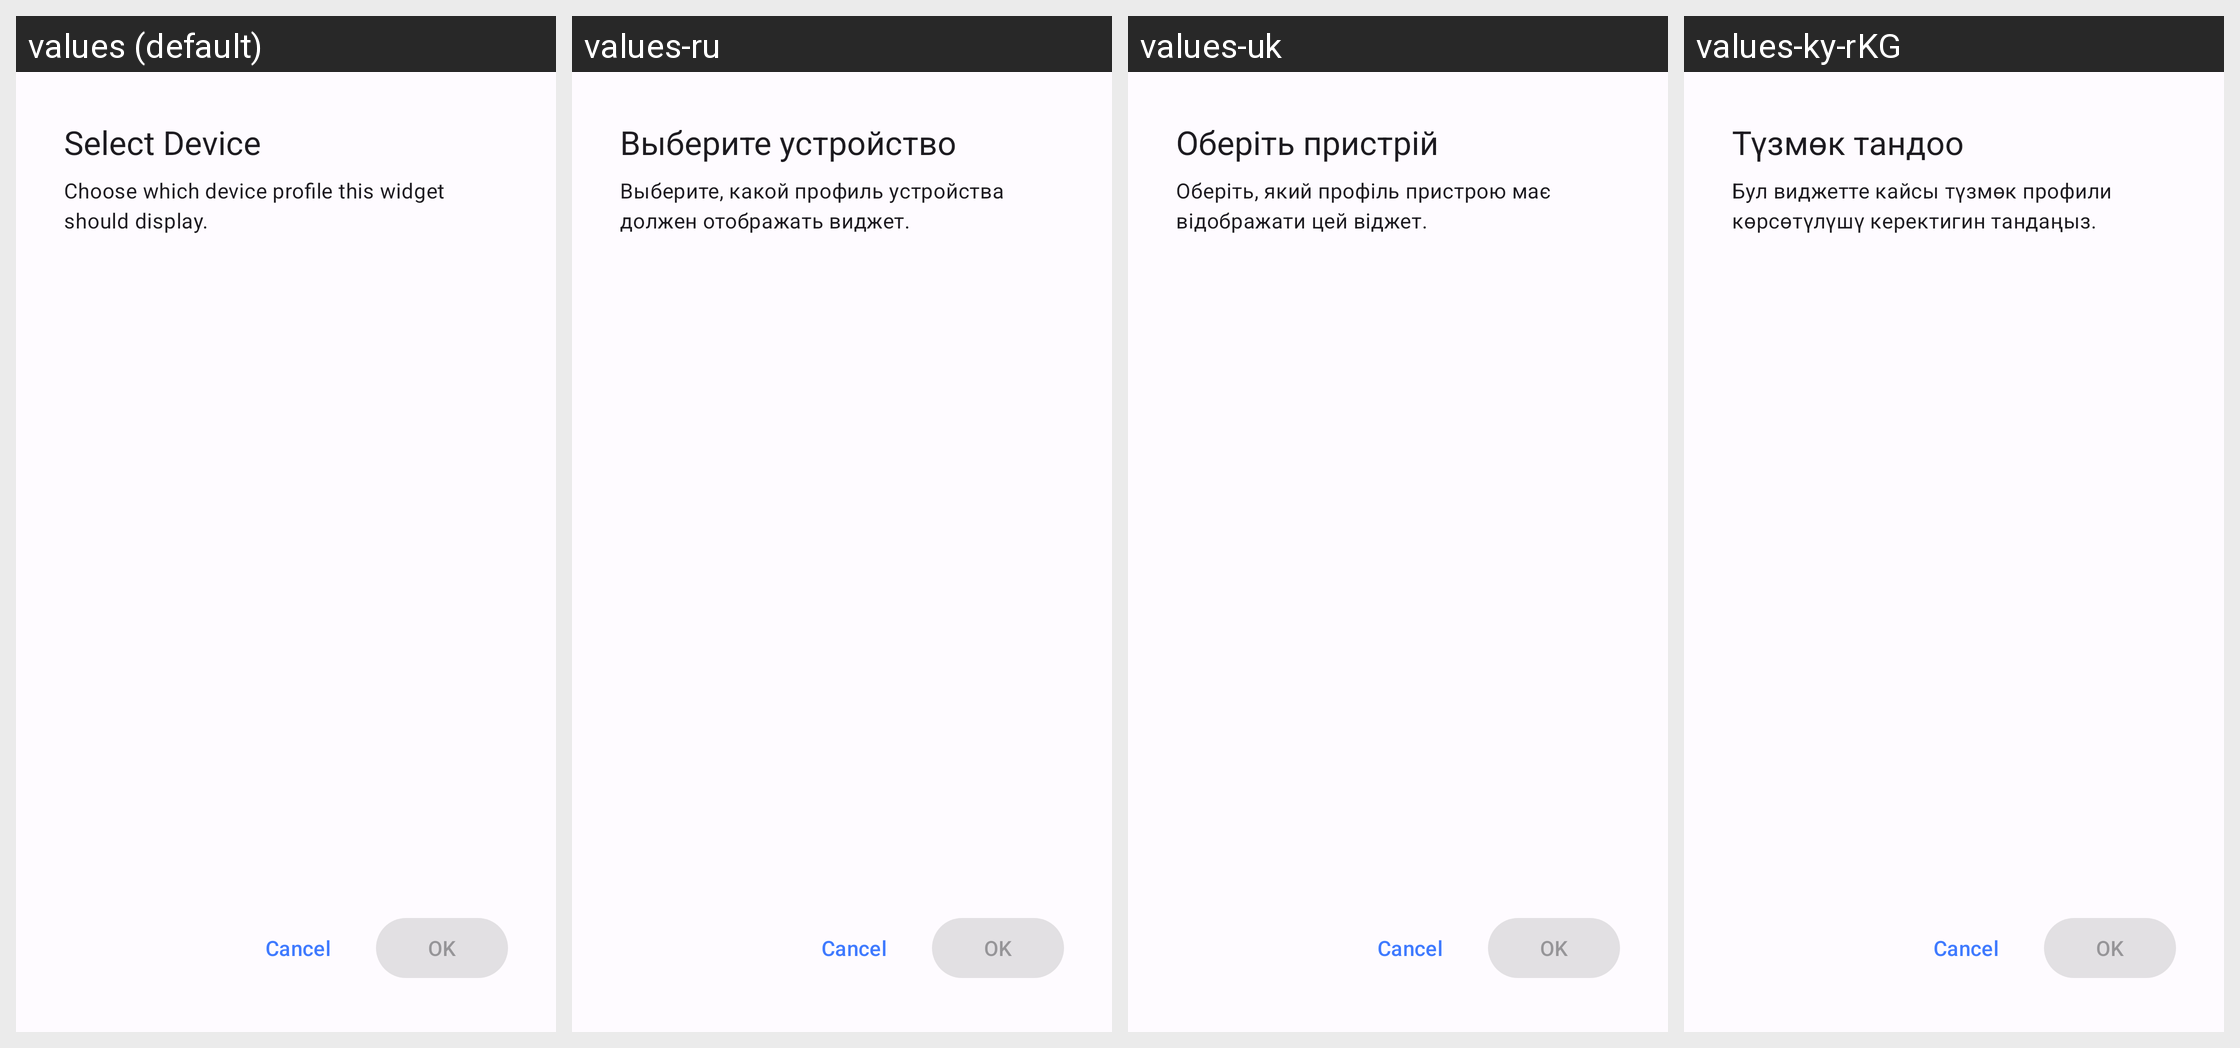

The Android screen above is rendered under several locales of the same app. Produce the string resources it draws, with the default and per-locale values.
Android screen res/layout/widget_configuration_activity.xml rendered under 4 locales, left to right: values (default), values-ru, values-uk, values-ky-rKG. Device: Nexus 5 (rendered at 1080×1920; each locale shown at half size, 540×960, under a caption strip naming it); theme AppTheme.
Other locales in the repository, not shown: values-af-rZA, values-am, values-ar, values-az, values-be, values-bg, values-bn-rBD, values-ca, values-cs, values-da, values-de, values-el, values-es, values-es-rAR, values-es-rMX, values-et-rEE, values-eu-rES, values-fa, values-fi, values-fil, values-fr, values-gl-rES, values-hi-rIN, values-hr, values-hu, values-hy-rAM, values-in, values-is, values-it, values-iw, values-ja, values-ka-rGE, values-km-rKH, values-kmr-rTR, values-kn-rIN, values-ko, values-lo-rLA, values-lt, values-lv, values-mk-rMK, values-ml-rIN, values-mn-rMN, values-mr-rIN, values-ms, values-my-rMM, values-nb, values-ne-rNP, values-nl, values-no, values-pl, values-pt, values-pt-rBR, values-rm, values-ro, values-sc-rIT, values-si-rLK, values-sk, values-sl, values-sq-rAL, values-sr, values-sv, values-sw, values-ta-rIN, values-te-rIN, values-th, values-tr, values-ur-rIN, values-uz, values-vi, values-zh-rCN, values-zh-rHK, values-zh-rTW, values-zu.
Strings drawn on this screen, with the default value and each locale's value (text and hints the layout hard-codes, and strings that could not be matched under every locale, appear in the picture but are not listed):

widget_configuration_title
  values: Select Device
  values-ru: Выберите устройство
  values-uk: Оберіть пристрій
  values-ky-rKG: Түзмөк тандоо

widget_configuration_description
  values: Choose which device profile this widget should display.
  values-ru: Выберите, какой профиль устройства должен отображать виджет.
  values-uk: Оберіть, який профіль пристрою має відображати цей віджет.
  values-ky-rKG: Бул виджетте кайсы түзмөк профили көрсөтүлүшү керектигин тандаңыз.
